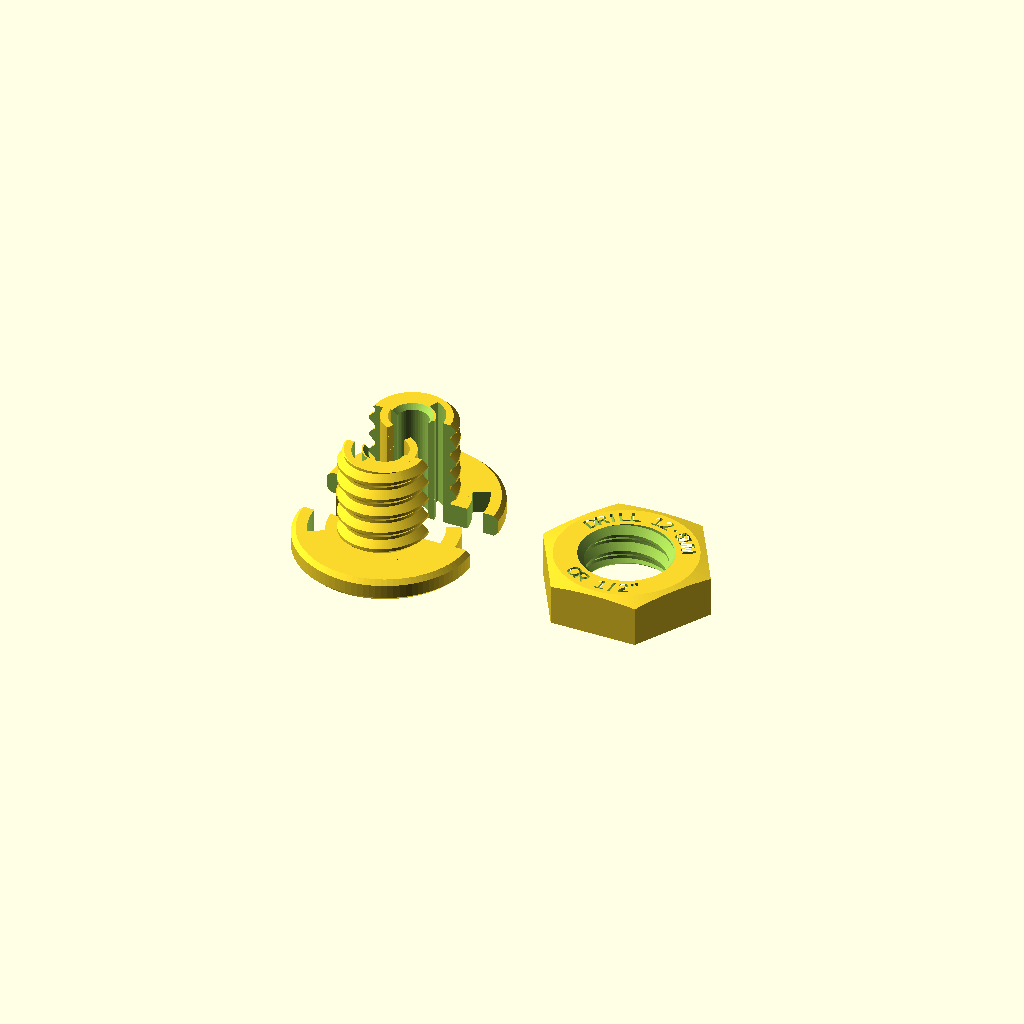
Cell 1 — every parameter at its default value.
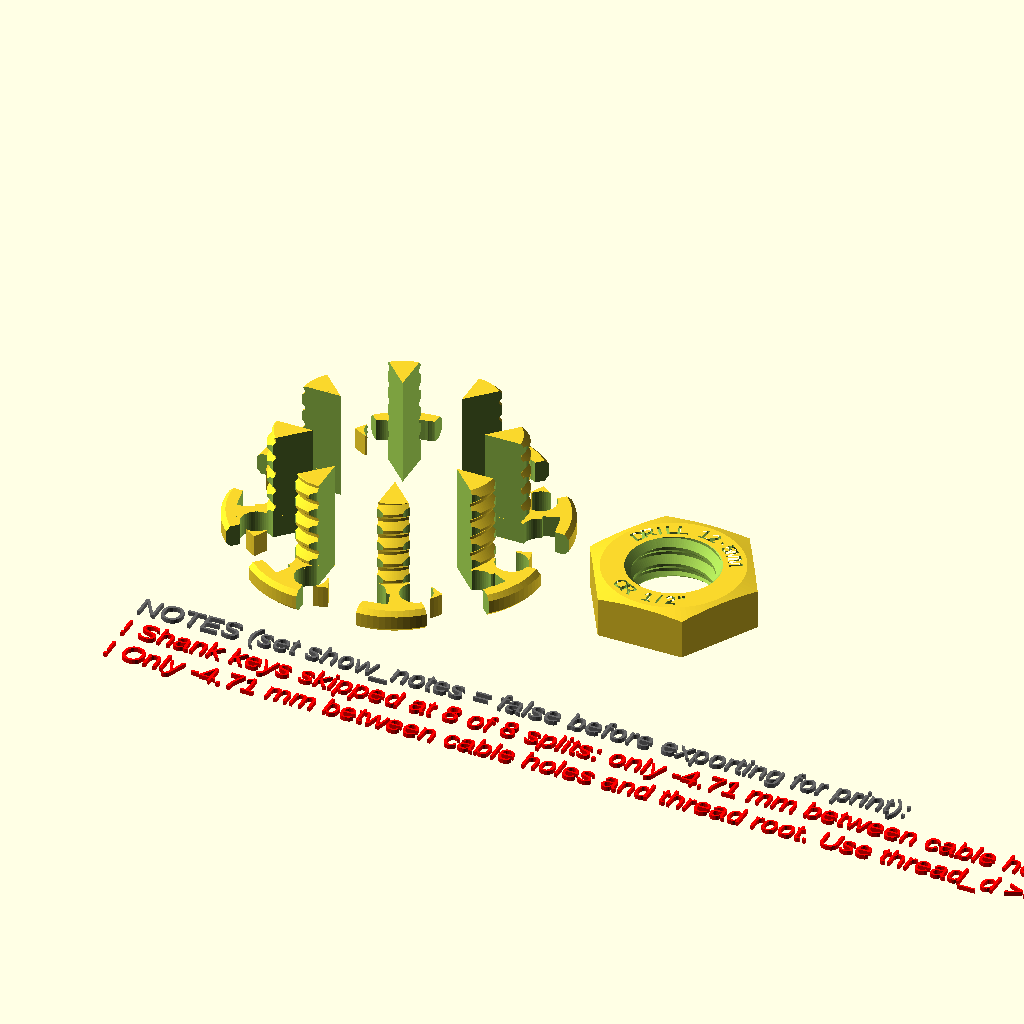
Cell 2: the same model with cable_count = 8.
One fixed orthographic camera (rotation 55°, 0°, 25°; colour scheme Cornfield) for every cell.
Source of the model, release/cable_gland.scad:
// Configurable split, threaded cable pass-through gland
//
// Inspired by "Locking Threaded 4mm Cable Pass Through Grommet"
// (printables.com/model/1151107). The body is split along the cables so it
// can be closed around a cable that already has connectors on both ends. The
// threaded shank goes through a panel hole and the hex nut clamps the panel
// against the flange while squeezing the split body closed around the
// cable(s).
//
// Extras over the original:
//  - 1 to 8 cables, each with its own diameter
//  - radial (ring) or inline cable layout; the body splits into one segment
//    per cable in radial mode, or two halves in inline mode
//  - optional tapered cable holes: loose at the tip, tight at the thread root,
//    so the grip builds up as the nut runs down toward the flange
//  - optional tapered thread: the nut wedges the segments together harder the
//    further it is screwed on
//  - printable alignment keys between segments: vertical (dovetail or
//    straight) tabs standing on the bed, mating slots cut through the flange,
//    so no supports or bridges
//
// Single file, no libraries, so it works with Thingiverse / MakerWorld /
// Printables customizers.

/* [What to render] */
// Print layout lays every part flat, ready to slice
part = "all"; // [all:Print layout (all parts), body:Body segments only, nut:Nut only, assembly:Assembled preview]

/* [Cables] */
// Number of cables passing through
cable_count = 1; // [1:1:8]
// Cable diameters (only the first cable_count are used)
cable_1_d = 4.0; // [1:0.1:20]
cable_2_d = 4.0; // [1:0.1:20]
cable_3_d = 4.0; // [1:0.1:20]
cable_4_d = 4.0; // [1:0.1:20]
cable_5_d = 4.0; // [1:0.1:20]
cable_6_d = 4.0; // [1:0.1:20]
cable_7_d = 4.0; // [1:0.1:20]
cable_8_d = 4.0; // [1:0.1:20]
// radial: cables evenly spaced on a ring, one body segment per cable. inline: cables in a row, body splits in two halves
cable_layout = "radial"; // [radial, inline]
// Ring radius for radial layout (0 = as tight as cable_web allows)
cable_ring_radius = 0; // [0:0.1:30]
// Minimum plastic between neighbouring holes
cable_web = 1.6; // [0.8:0.1:6]
// Rotate the cable pattern (degrees)
layout_rotation = 0; // [0:1:359]

/* [Cable hole sealing] */
// Extra diameter of each hole at the thread tip (the whole hole if hole_taper is off)
hole_clearance = 0.3; // [0:0.05:1.5]
// Taper the holes from loose at the thread tip to tight at the thread root. Off by default: the tight part pinches the cable so hard the halves (and dovetail keys) cannot close. Try it with soft cable jackets and a small hole_squeeze
hole_taper = false;
// How much smaller than the cable the hole is at the thread root and through the flange (needs hole_taper)
hole_squeeze = 0.3; // [0:0.05:1.5]
// 45 degree chamfer where the cable leaves the thread tip, so no sharp edge bites into it (limited by the surrounding wall). The bed end of the hole uses bottom_chamfer instead
hole_chamfer = 0.6; // [0:0.1:2]

/* [Thread] */
// Thread major diameter at the tip (0 = auto from cables). This is what the nut screws onto
thread_d = 12; // [0:0.5:60]
// Length of the threaded shank (panel thickness + nut height + a little)
thread_length = 12; // [3:0.5:60]
// Thread pitch
thread_pitch = 2.5; // [1:0.1:5]
// Included thread angle. 90 = 45 degree flanks, nothing overhangs more than 45 degrees when printed upright (recommended). 60 = ISO-style, deeper but the flanks overhang 60 degrees
thread_angle = 90; // [60:5:100]
// Width of the flat at the thread crest and root, roughly your nozzle width so the slicer can lay a full line there
thread_flat = 0.4; // [0.1:0.05:1]
// Extra diameter at the flange end of the thread. >0 makes the nut squeeze the split body shut as it tightens. Keep it <= split_gap
thread_taper = 0; // [0:0.05:1]
// Minimum wall between the cable holes and the thread root (used by auto thread_d and warnings)
min_wall = 1.5; // [0.8:0.1:5]

/* [Flange and split] */
// Flange size: diameter, or across flats for hex (0 = auto: thread + 2 x flange_rim, grown if the keys need more room)
flange_d = 0; // [0:0.5:100]
// Width of the flange ring outside the thread when flange_d is auto
flange_rim = 5; // [2:0.5:20]
// Flange thickness
flange_t = 3; // [1.5:0.1:10]
flange_shape = "round"; // [round, hex]
// Edge chamfer on the flange
flange_chamfer = 0.6; // [0:0.1:2]
// Material removed at each split so the segments can be clamped together
split_gap = 0.2; // [0:0.05:1]
// 45 degree chamfer on every edge that sits on the bed (split faces, keys, key slots, cable holes, nut) so elephant's foot can't stop the segments closing. Off by default: it shrinks the first layer of the thin shank keys and walls, which then may not stick. Prefer your slicer's elephant foot compensation; try 0.2-0.4 if parts still won't close
bottom_chamfer = 0; // [0:0.05:1]
// Keys that align and lock the segments. All are vertical prisms (print flat, no supports) and the segments slide together along the cable. arc: curved tab that follows the circle around the axis, so it can reach deep into the neighbour and hooks against pulling apart. dovetail: classic flared tab. straight: simple locating tab, does not lock
key_style = "arc"; // [arc, dovetail, straight, none]
// Where the keys go. shank: inside the threaded part, between the cable hole and the thread root, running the full height of the body for long engagement (shrunk to fit the wall there). flange: in the flange ring outside the thread. both: one of each at every split
key_location = "both"; // [both, shank, flange]
// Key width where it leaves the split face (arc keys in the shank use whatever fits between hole and thread root, up to this)
key_width = 2; // [1:0.1:6]
// How far the key reaches into the neighbouring segment (along the curve for arc keys; dovetail and straight shank keys shrink to fit)
key_length = 4; // [1:0.1:10]
// Dovetail flare angle (each side)
key_angle = 12; // [5:1:25]
// Gap per side between key and slot
key_clearance = 0.1; // [0:0.05:0.5]
// Minimum plastic either side of a shank key slot (to the cable hole and to the thread root). 0.8 is two lines with a 0.4 mm nozzle. Auto thread_d grows to keep it
key_wall = 0.8; // [0.4:0.05:2]

/* [Nut] */
nut_height = 6; // [2:0.5:30]
// Across flats (0 = auto: thread_d + 8)
nut_af = 0; // [0:0.5:100]
// Radial clearance between body thread and nut thread
nut_clearance = 0.15; // [0:0.05:0.8]
// Classic 30 degree corner chamfer on the top of the nut. The bed face only gets a 45 degree bottom_chamfer, so nothing overhangs
nut_chamfer = 0.8; // [0:0.1:3]

/* [Quality and layout] */
// Segments per turn of the thread (higher = smoother, slower)
thread_fn = 120; // [36:6:360]
// Facets for round parts
round_fn = 96; // [24:4:180]
// Gap between parts in the print layout
part_spacing = 4; // [1:0.5:20]
// Draw notes beside the model: the panel drill size when thread_d is auto, and any problems (keys skipped, thin walls, ...) in red. It is real geometry, so it also ends up in the exported file: turn this off before exporting for print
show_notes = true;
// Engrave the panel drill size (mm, and the nearest inch drill) on top of the nut
label_nut = true;

/* [Hidden] */
eps = 0.01;
all_cable_d = [cable_1_d, cable_2_d, cable_3_d, cable_4_d,
               cable_5_d, cable_6_d, cable_7_d, cable_8_d];
N = max(1, min(8, round(cable_count)));
cable_d = [for (i = [0:N-1]) all_cable_d[i]];
hole_loose_d = [for (d = cable_d) d + hole_clearance];   // at the thread tip
hole_tight_d = [for (d = cable_d) hole_taper ? d - hole_squeeze : d + hole_clearance];   // root + flange

// Trapezoid profile: crest and root flats of thread_flat, straight flanks at
// thread_angle / 2 from the radial plane. Depth follows from pitch and angle.
flat_frac = min(thread_flat / thread_pitch, 0.3);
thread_depth = thread_pitch * (1 - 2 * flat_frac) / (2 * tan(thread_angle / 2));
thread_flank = thread_depth * tan(thread_angle / 2) / thread_pitch;   // fraction of pitch
thread_crest = flat_frac;
thread_root = 1 - 2 * thread_flank - thread_crest;

// ---- cable positions ----
function inline_x(k) = k == 0 ? 0
    : inline_x(k - 1) + (hole_loose_d[k - 1] + hole_loose_d[k]) / 2 + cable_web;
inline_shift = (inline_x(N - 1) + hole_loose_d[N - 1] / 2 - hole_loose_d[0] / 2) / 2;

ring_pair_need = [for (i = [0:N-1]) (hole_loose_d[i] + hole_loose_d[(i + 1) % N]) / 2 + cable_web];
ring_r = N == 1 ? 0
    : cable_ring_radius > 0 ? cable_ring_radius
    : max(ring_pair_need) / (2 * sin(180 / N));

is_inline = cable_layout == "inline" || N == 1;
cable_pos = [for (k = [0:N-1])
    is_inline
        ? [cos(layout_rotation), sin(layout_rotation)] * (inline_x(k) - inline_shift)
        : ring_r * [cos(layout_rotation + k * 360 / N), sin(layout_rotation + k * 360 / N)]];

// Radius of the circle that encloses every hole
envelope_r = max([for (k = [0:N-1]) norm(cable_pos[k]) + hole_loose_d[k] / 2]);

// Split planes: half-planes from the axis through each cable (radial) or
// one full plane along the row of cables (inline)
cut_angles = is_inline
    ? [layout_rotation, layout_rotation + 180]
    : [for (k = [0:N-1]) layout_rotation + k * 360 / N];
n_seg = len(cut_angles);

// ---- derived sizes ----
// Wall the shank keys need: room for one at least 1.2 mm wide (or full size if smaller)
sk_min_scale = min(1, 1.2 / key_width);
sk_wall_need = key_style != "none" && key_location != "flange"
    ? sk_min_scale * (key_width + (key_style == "dovetail" ? 2 * key_length * tan(key_angle) : 0))
      + 2 * key_clearance + 2 * key_wall + (key_style == "arc" ? split_gap : 0) + 0.01
    : 0;
auto_thread_d = ceil(2 * (envelope_r + max(min_wall, sk_wall_need) + thread_depth));
tip_d = thread_d > 0 ? thread_d : auto_thread_d;
base_d = tip_d + thread_taper;
tip_minor_d = tip_d - 2 * thread_depth;
af = nut_af > 0 ? nut_af : tip_d + 8;
body_h = flange_t + thread_length;
is_arc = key_style == "arc";
key_flare = key_style == "dovetail" ? tan(key_angle) : 0;
key_tip_w = key_width + 2 * key_length * key_flare;
// An arc slot is swept across the split gap so the nut can still close it,
// which pushes its outer edge out by up to split_gap: reserve that room.
arc_sweep = key_style == "arc" ? split_gap : 0;
key_need = key_tip_w + 2 * key_clearance + 1.2 + arc_sweep;   // flange ring width a key needs (arc: key_tip_w = key_width)

// Shank keys: on each split face, in the strip between the outermost cable
// hole on that face and the thread root. Scaled down (never up) to leave
// key_wall of plastic either side of the slot.
root_r = (tip_d - 2 * thread_depth) / 2;
function ray_hole_out(a) = max(concat([0], [for (k = [0:N-1])
    let (x = cos(a) * cable_pos[k][0] + sin(a) * cable_pos[k][1],
         y = -sin(a) * cable_pos[k][0] + cos(a) * cable_pos[k][1])
    if (abs(y) < 1e-6 && x + hole_loose_d[k] / 2 > 0) x + hole_loose_d[k] / 2]));
sk_in = [for (a = cut_angles) ray_hole_out(a)];
sk_room = [for (r = sk_in) root_r - r - 2 * key_wall - 2 * key_clearance - arc_sweep];   // widest key that fits
// dovetail / straight: width and length scaled together. arc: width fills
// the strip (up to key_width), length stays key_length.
sk_scale = [for (w = sk_room) is_arc ? min(1, w / key_width) : min(1, w / key_tip_w)];
sk_fit = [for (sc = sk_scale) key_style != "none" && key_location != "flange" && sc * key_width >= 0.8];
sk_r = [for (r = sk_in) (r + root_r - arc_sweep) / 2];
// Arc keys turn through at most 0.4 of the segment, so they never reach the
// next split face or its key
seg_span = [for (i = [0:n_seg-1]) (i < n_seg - 1 ? cut_angles[i + 1] : cut_angles[0] + 360) - cut_angles[i]];
function arc_deg(rc, i) = min(key_length / rc * 180 / PI, 0.4 * min(seg_span), 75);
n_shank_keys = len([for (f = sk_fit) if (f) 1]);
flange_keys_wanted = key_style != "none" && (key_location != "shank" || n_shank_keys < n_seg);
auto_fl_d = ceil(2 * (base_d / 2 + max(flange_rim, flange_keys_wanted ? key_need : 0) + flange_chamfer) * 2) / 2;
fl_d = flange_d > 0 ? flange_d : auto_fl_d;
flange_inner_r = fl_d / 2;   // round: radius, hex: inscribed radius
key_band = flange_inner_r - flange_chamfer - base_d / 2;   // flange ring outside the thread
key_r_pos = base_d / 2 + key_band / 2;
keys_fit = key_style != "none" && key_band >= key_need;
// flange key at split i: always with "both"/"flange", with "shank" only where no shank key fits
fl_key = [for (i = [0:n_seg-1]) keys_fit && (key_location != "shank" || !sk_fit[i])];
n_flange_keys = len([for (f = fl_key) if (f) 1]);
any_keys = n_shank_keys + n_flange_keys > 0;

// Smallest plastic web between any two holes
min_hole_web = N == 1 ? 999 : min([for (i = [0:N-2]) for (j = [i+1:N-1])
    norm(cable_pos[i] - cable_pos[j]) - (hole_loose_d[i] + hole_loose_d[j]) / 2]);
hole_wall = tip_minor_d / 2 - envelope_r;
nut_wall = (af - tip_d - 2 * nut_clearance) / 2;
thread_engage = thread_depth - nut_clearance;

// Panel hole: clear the thread (at its fattest, by the flange) by 0.3 mm,
// rounded up to the next 0.5 mm drill. The flange and nut need ~2.5 mm of
// land around the hole to clamp and seal.
drill_min = base_d + 0.3;
drill_mm = ceil(drill_min * 2) / 2;
drill_max = min(fl_d, af) - 5;
drill_in16 = ceil(drill_min / 25.4 * 16);   // nearest 1/16" at or above drill_min
function _frac(n, d) = (n % 2 == 0 && d > 1) ? _frac(n / 2, d / 2) : [n, d];
function inch_str(n16, unit = " in") = let (w = floor(n16 / 16), r = n16 % 16, f = _frac(r, 16))
    str(w > 0 ? str(w) : "", w > 0 && r > 0 ? " " : "", r > 0 ? str(f[0], "/", f[1]) : "", unit);
drill_in_ok = drill_in16 * 25.4 / 16 <= drill_max;
drill_note = str("Panel hole: drill ", drill_mm, " mm", drill_in_ok ? str(" (or ", inch_str(drill_in16), ")") : "",
                 ", anything ", drill_min, "-", drill_max, " mm works. Thread M", tip_d, "x", thread_pitch,
                 ", nut ", af, " AF.");

// Shank keys asked for but some split has no room for one
sk_missing = [for (i = [0:n_seg-1]) if (!sk_fit[i]) i];
sk_warn = key_style != "none" && key_location != "flange" && len(sk_missing) > 0;
sk_have = sk_warn ? min([for (i = sk_missing) root_r - sk_in[i]]) : 0;
sk_need_min = 0.8 / key_width * key_tip_w + 2 * key_clearance + 2 * key_wall + arc_sweep;   // smallest key we make
sk_thread_d = ceil(2 * (max(sk_in) + sk_wall_need + thread_depth));            // room for a 1.2 mm key

warnings = concat(
    sk_warn
        ? [str("Shank keys skipped at ", len(sk_missing), " of ", n_seg, " splits: only ", round(sk_have * 100) / 100,
               " mm between cable hole and thread root, a shank key needs ", round(sk_need_min * 100) / 100,
               ". Use thread_d >= ", sk_thread_d, " (or 0 = auto)",
               keys_fit ? ", or key_location = flange. Flange keys still hold it." : ". These splits have no key at all.")] : [],
    hole_wall < min_wall
        ? [str("Only ", round(hole_wall * 100) / 100, " mm between cable holes and thread root. Use thread_d >= ",
               auto_thread_d, " (or 0 = auto).")] : [],
    min_hole_web < cable_web - eps
        ? [str("Cable holes only ", round(min_hole_web * 100) / 100, " mm apart. Increase cable_ring_radius (or 0 = auto).")] : [],
    flange_keys_wanted && !keys_fit
        ? [str("Alignment keys skipped: flange ring ", round(key_band * 100) / 100, " mm, keys need ",
               round(key_need * 100) / 100, ". Use flange_d >= ", auto_fl_d, " (or 0 = auto).")] : [],
    flange_inner_r <= base_d / 2 + 1
        ? ["Flange is barely larger than the thread."] : [],
    nut_wall < 1.5
        ? [str("Nut wall only ", round(nut_wall * 100) / 100, " mm. Increase nut_af (or 0 = auto).")] : [],
    thread_taper > split_gap + eps
        ? ["thread_taper > split_gap: the nut will bind before the segments close."] : [],
    thread_engage < 0.4
        ? [str("Thread engagement only ", round(thread_engage * 100) / 100,
               " mm. Increase thread_pitch or reduce thread_flat / nut_clearance.")] : [],
    drill_max < drill_min
        ? ["Flange or nut too small to cover the panel hole. Increase flange_d / nut_af (or 0 = auto)."] : []);

echo(str("Cables: ", N, " diameters ", cable_d, " layout ", is_inline ? "inline" : "radial",
         is_inline ? "" : str(" ring r=", ring_r)));
echo(str("Thread: M", tip_d, " x ", thread_pitch, thread_taper > 0 ? str(" (", base_d, " at flange)") : "",
         ", length ", thread_length, ", root dia ", tip_minor_d));
echo(str("Thread depth ", thread_depth, ", engagement ", thread_engage, ".  Flange: ", fl_d,
         flange_d > 0 ? "" : " (auto)", ".  Nut: ", af, " AF x ", nut_height));
echo(drill_note);
echo(str("Body segments: ", n_seg, ", alignment keys: ", any_keys ? key_style : "none",
         ", ", n_shank_keys, " in the shank ", [for (i = [0:n_seg-1]) if (sk_fit[i])
             str(round(sk_scale[i] * key_width * 100) / 100, "x",
                 round((is_arc ? arc_deg(sk_r[i], i) * PI / 180 * sk_r[i] : sk_scale[i] * key_length) * 100) / 100, " mm")],
         ", ", n_flange_keys, " in the flange"));
for (w = warnings) echo(str("WARNING: ", w));
// Machine-readable line for tests/run_tests.py
echo(str("SUMMARY|n_seg=", n_seg, "|keys=", any_keys ? 1 : 0, "|shank_keys=", n_shank_keys,
         "|flange_keys=", n_flange_keys, "|shank_key_len=",
         n_shank_keys > 0 ? min([for (i = [0:n_seg-1]) if (sk_fit[i])
             is_arc ? arc_deg(sk_r[i], i) * PI / 180 * sk_r[i] : sk_scale[i] * key_length]) : 0, "|shank_key_w=",
         n_shank_keys > 0 ? min([for (i = [0:n_seg-1]) if (sk_fit[i]) sk_scale[i] * key_width]) : 0, "|thread_d=", tip_d, "|flange_d=", fl_d,
         "|hole_wall=", hole_wall, "|hole_web=", min_hole_web, "|nut_af=", af,
         "|tight_d=", hole_tight_d[0], "|drill=", drill_mm, "|drill_min=", drill_min,
         "|drill_max=", drill_max, "|depth=", thread_depth, "|nut_label=", label_nut && nut_label_size >= 1.5 ? 1 : 0, "|loose_d=", hole_loose_d[0], "|warnings=", len(warnings)));

// ---- thread ----
// Solid threaded rod, z from 0 to len. Major diameter goes linearly from
// d0 (z=0) to d1 (z=len). The exact tooth profile (root edge, flank, crest,
// flank) is swept along the helix, so crest and root edges are true helical
// lines at any resolution. The tooth sinks into a core cone; consecutive turns
// are separated by the root flat, so the sweep never touches itself.
module threaded_rod(d0, d1, len, pitch, depth) {
    n = thread_fn;
    turns = ceil(len / pitch) + 2;           // one spare turn below 0 and above len
    hb = (1 - thread_root) * pitch / 2;      // tooth half-width at the root
    hc = thread_crest * pitch / 2;           // half-width of the crest flat
    sink = max(0.3, depth / 2);              // how far the tooth reaches into the core
    prof = [[-sink, -hb], [0, -hb], [depth, -hc], [depth, hc], [0, hb], [-sink, hb]];
    m = len(prof);
    function root_r(z) = (d0 + (d1 - d0) * min(max(z / len, 0), 1)) / 2 - depth;
    pts = [for (j = [0:turns * n]) for (q = prof)
        let (a = 360 * j / n,
             z = pitch * (j / n - 1) + pitch / 2 + q[1],
             r = root_r(z) + q[0])
        [r * cos(a), r * sin(a), z]];
    sides = [for (j = [0:turns * n - 1]) for (k = [0:m-1])
        [j * m + k, j * m + (k + 1) % m, (j + 1) * m + (k + 1) % m, (j + 1) * m + k]];
    intersection() {
        union() {
            polyhedron(points = pts,
                       faces = concat([[for (k = [m-1:-1:0]) k]],
                                      [[for (k = [0:m-1]) turns * n * m + k]],
                                      sides),
                       convexity = turns + 2);
            // core at the root diameter (a hair over, so the root flat is clean)
            translate([0, 0, -1])
                cylinder(h = len + 2,
                         d1 = d0 - 2 * depth + 0.002 - (d1 - d0) / len,
                         d2 = d1 - 2 * depth + 0.002 + (d1 - d0) / len, $fn = n);
        }
        translate([-(max(d0, d1) + 2), -(max(d0, d1) + 2), 0])
            cube([2 * max(d0, d1) + 4, 2 * max(d0, d1) + 4, len]);
    }
}

// ---- body ----
module flange_solid() {
    fn = flange_shape == "hex" ? 6 : round_fn;
    k = flange_shape == "hex" ? 1 / cos(30) : 1;   // across flats -> circumscribed
    c = min(flange_chamfer, flange_t / 3);
    hull() {
        cylinder(h = flange_t, d = (fl_d - 2 * c) * k, $fn = fn);
        translate([0, 0, c]) cylinder(h = flange_t - 2 * c, d = fl_d * k, $fn = fn);
    }
}

module shank() {
    ch = thread_depth;
    translate([0, 0, flange_t - eps])
    intersection() {
        threaded_rod(base_d, tip_d, thread_length + eps, thread_pitch, thread_depth);
        // lead-in chamfer at the tip
        union() {
            cylinder(h = thread_length - ch, d = base_d + 2, $fn = round_fn);
            translate([0, 0, thread_length - ch - eps])
                cylinder(h = ch + 2 * eps, d1 = tip_d + 2 * eps, d2 = tip_d - 2 * ch, $fn = round_fn);
        }
    }
}

// Tight (hole_tight_d) through the flange and at the thread root, opening up
// linearly to hole_loose_d at the thread tip
// Chamfer actually used: never more than half the plastic around a hole
hole_ch = max(0, min(hole_chamfer, hole_wall / 2, min_hole_web / 2,
                     n_shank_keys > 0 ? key_wall - 0.1 : 99));   // leave the wall beside a shank key slot
bot_ch = max(0, min(bottom_chamfer, flange_t / 3));
hole_ch_bed = min(hole_ch, bot_ch);   // bed end of the holes

module cable_holes() {
    for (k = [0:N-1])
        translate([cable_pos[k][0], cable_pos[k][1], 0]) {
            if (hole_ch_bed > 0)
                translate([0, 0, -1])
                    cylinder(h = 1 + hole_ch_bed + eps, d1 = hole_tight_d[k] + 2 * hole_ch_bed + 2,
                             d2 = hole_tight_d[k], $fn = round_fn / 2);
            if (hole_ch > 0) {
                translate([0, 0, body_h - hole_ch])
                    cylinder(h = hole_ch + 1, d1 = hole_loose_d[k], d2 = hole_loose_d[k] + 2 * hole_ch + 2,
                             $fn = round_fn / 2);
            }
            translate([0, 0, -1])
                cylinder(h = flange_t + 1 + eps, d = hole_tight_d[k], $fn = round_fn / 2);
            // extend past the tip along the same slope so the top edge is clean
            translate([0, 0, flange_t])
                cylinder(h = thread_length + 1,
                         d1 = hole_tight_d[k],
                         d2 = hole_loose_d[k] + (hole_loose_d[k] - hole_tight_d[k]) / thread_length,
                         $fn = round_fn / 2);
        }
}

big_r = max(fl_d, base_d, af) * 2;

module split_slabs() {
    for (a = cut_angles) rotate([0, 0, a]) {
        if (split_gap > 0)
            translate([0, -split_gap / 2, -1]) cube([big_r, split_gap, body_h + 2]);
        // V-groove along the split on the bed face: chamfers both split edges
        if (bot_ch > 0)
            rotate([90, 0, 90]) linear_extrude(height = big_r)
                polygon([[-split_gap / 2 - bot_ch - 1, -1], [split_gap / 2 + bot_ch + 1, -1],
                         [split_gap / 2, bot_ch], [-split_gap / 2, bot_ch]]);
    }
}

module body_whole() {
    difference() {
        union() { flange_solid(); shank(); }
        cable_holes();
        split_slabs();
    }
}

module wedge(a0, a1) {
    steps = max(2, ceil((a1 - a0) / 5));
    translate([0, 0, -2])
    linear_extrude(height = body_h + 4)
        polygon(concat([[0, 0]],
            [for (s = [0:steps]) big_r * [cos(a0 + (a1 - a0) * s / steps), sin(a0 + (a1 - a0) * s / steps)]]));
}

// Key profile on the split plane at angle a, in a frame where the plane is
// the x axis and +y points into the segment with the larger angle. Width is
// key_width at y = y_face and flares (dovetail) as y grows. Extruded the full
// flange height so it prints standing on the bed; the slot it fits into goes
// right through the flange, so nothing overhangs.
// rc is the key's distance from the axis, sc scales its width and length.
function key_poly(y_face, y0, y1, extra, rc, sc) =
    let (w0 = sc * key_width + 2 * (y0 - y_face) * key_flare + 2 * extra,
         w1 = sc * key_width + 2 * (y1 - y_face) * key_flare + 2 * extra)
    [[rc - w0 / 2, y0], [rc + w0 / 2, y0],
     [rc + w1 / 2, y1], [rc - w1 / 2, y1]];

// Tab on the face at angle a (belongs to the segment below that angle),
// h tall. Its bed edges are chamfered.
module key_tab(a, h, rc, sc) {
    c = max(0, min(bot_ch, sc * key_width * 0.4, sc * key_length * 0.4));
    y_face = -split_gap / 2;
    y0 = y_face - 1;
    y1 = y_face + sc * key_length;
    rotate([0, 0, a]) hull() {
        linear_extrude(height = eps) polygon(key_poly(y_face, y0, y1 - c, -c, rc, sc));
        translate([0, 0, c]) linear_extrude(height = h - c)
            polygon(key_poly(y_face, y0, y1, 0, rc, sc));
    }
}

// Slot on the face at angle a (belongs to the segment above that angle),
// right through the h-tall part. Sized for the clamped state, when the split
// gap has closed; the mouth on the bed is opened up by bot_ch.
module key_slot(a, h, rc, sc) {
    y_face = split_gap / 2;
    y0 = y_face - 1;
    y1 = y_face + sc * key_length + key_clearance;
    rotate([0, 0, a]) {
        translate([0, 0, -1]) linear_extrude(height = h + 2)
            polygon(key_poly(y_face, y0, y1, key_clearance, rc, sc));
        if (bot_ch > 0) hull() {
            translate([0, 0, -1]) linear_extrude(height = 1)
                polygon(key_poly(y_face, y0, y1 + bot_ch, key_clearance + bot_ch, rc, sc));
            translate([0, 0, bot_ch]) linear_extrude(height = eps)
                polygon(key_poly(y_face, y0, y1, key_clearance, rc, sc));
        }
    }
}

// Arc key: a sector of the ring rc +- w/2 around the gland axis, from just
// behind the split face to deg degrees into the neighbour. Pulling the
// segments apart drives its inner edge into the neighbour, so it hooks.
function arc_pts(r1, r2, f0, f1) =
    [r2 * [cos(f0), sin(f0)], r2 * [cos(f1), sin(f1)], r1 * [cos(f1), sin(f1)], r1 * [cos(f0), sin(f0)]];

// Built from short pieces so each can be hulled (for the bed chamfer)
// without filling in the curve.
module arc_tab(a, h, rc, w, deg) {
    c = max(0, min(bot_ch, w * 0.4));
    f0 = -(1 + split_gap) / rc * 180 / PI;
    n = max(1, ceil((deg - f0) / 4));
    rotate([0, 0, a]) for (i = [0:n-1]) {
        g0 = f0 + (deg - f0) * i / n;
        g1 = f0 + (deg - f0) * (i + 1) / n;
        hull() {
            linear_extrude(height = eps)
                polygon(arc_pts(rc - w / 2 + c, rc + w / 2 - c, g0, i == n - 1 ? g1 - c / (rc + w / 2) * 180 / PI : g1));
            translate([0, 0, c]) linear_extrude(height = h - c) polygon(arc_pts(rc - w / 2, rc + w / 2, g0, g1));
        }
    }
}

// The slot is the tab plus clearance, swept across the split gap: the
// segments close by split_gap when the nut clamps them, and an arc does not
// slide along the face normal the way a straight key does.
module arc_slot(a, h, rc, w, deg) {
    r1 = rc - w / 2 - key_clearance;
    r2 = rc + w / 2 + key_clearance;
    f0 = -(1 + split_gap) / rc * 180 / PI;
    f1 = deg + key_clearance / r1 * 180 / PI;
    n = max(1, ceil((f1 - f0) / 4));
    rotate([0, 0, a]) for (i = [0:n-1]) {
        g0 = f0 + (f1 - f0) * i / n;
        g1 = f0 + (f1 - f0) * (i + 1) / n;
        hull() for (t = [0, split_gap]) translate([0, t, -1])
            linear_extrude(height = h + 2) polygon(arc_pts(r1, r2, g0, g1));
        if (bot_ch > 0) hull() for (t = [0, split_gap]) translate([0, t, 0]) {
            translate([0, 0, -1]) linear_extrude(height = 1)
                polygon(arc_pts(r1 - bot_ch, r2 + bot_ch, g0, i == n - 1 ? g1 + bot_ch / (r2 + bot_ch) * 180 / PI : g1));
            translate([0, 0, bot_ch]) linear_extrude(height = eps) polygon(arc_pts(r1, r2, g0, g1));
        }
    }
}

module any_key(tab, i, a, h, rc, sc) {
    if (is_arc) {
        if (tab) arc_tab(a, h, rc, sc * key_width, arc_deg(rc, i));
        else arc_slot(a, h, rc, sc * key_width, arc_deg(rc, i));
    } else {
        if (tab) key_tab(a, h, rc, sc); else key_slot(a, h, rc, sc);
    }
}

// All key tabs (tabs = true) or slots on split i, the face at angle a
module split_keys(i, a, tabs) {
    if (fl_key[i]) any_key(tabs, i, a, flange_t, key_r_pos, 1);
    if (sk_fit[i]) any_key(tabs, i, a, body_h, sk_r[i], sk_scale[i]);
}

// Read-only accessors for files that use<> this one (tests, showcase renders)
function n_segments() = n_seg;
function seg_color(k) = seg_colors[k % 8];
function cable_positions() = cable_pos;
function cable_diameters() = cable_d;
function body_height() = body_h;
function flange_thickness() = flange_t;
function flange_radius() = flange_outer_r;
function nut_across_flats() = af;
function panel_drill() = drill_mm;
function split_angles() = cut_angles;
function print_spread() = layout_spread;
function thread_size() = tip_d;
function seg_a0(k) = cut_angles[k];
function seg_a1(k) = k < n_seg - 1 ? cut_angles[k + 1] : cut_angles[0] + 360;

module segment(k) {
    a0 = seg_a0(k);
    a1 = seg_a1(k);
    difference() {
        union() {
            intersection() { body_whole(); wedge(a0, a1); }
            split_keys((k + 1) % n_seg, a1, true);
        }
        split_keys(k, a0, false);
        cable_holes();   // keep shank tabs out of the hole chamfers
    }
}

// ---- nut ----
module nut() {
    bore = tip_d + 2 * nut_clearance;
    c = min(nut_chamfer, nut_height / 4);
    corner_d = af / cos(30);
    difference() {
        intersection() {
            // hex, 45 degree chamfer on the bed face (elephant's foot, no overhang)
            hull() {
                cylinder(h = eps, d = (af - 2 * bot_ch) / cos(30), $fn = 6);
                translate([0, 0, bot_ch]) cylinder(h = nut_height - bot_ch, d = corner_d, $fn = 6);
            }
            // classic chamfer on the hex corners, top face only
            hull() {
                cylinder(h = nut_height, d = af - 2 * c, $fn = round_fn);
                cylinder(h = nut_height - c, d = corner_d + 2 * c, $fn = round_fn);
            }
        }
        translate([0, 0, -1])
            threaded_rod(bore, bore, nut_height + 2, thread_pitch, thread_depth);
        // countersinks so the thread starts cleanly
        translate([0, 0, -eps])
            cylinder(h = thread_depth + eps, d1 = bore + 2 * eps, d2 = bore - 2 * thread_depth, $fn = round_fn);
        translate([0, 0, nut_height - thread_depth])
            cylinder(h = thread_depth + eps, d1 = bore - 2 * thread_depth, d2 = bore + 2 * eps, $fn = round_fn);
        if (label_nut && nut_label_size >= 1.5)
            translate([0, 0, nut_height - 0.4])
                linear_extrude(height = 1) {
                    arc_text(str("DRILL ", drill_mm, "MM"), nut_label_r, nut_label_size, 90);
                    if (drill_in_ok)
                        arc_text(str("OR ", inch_str(drill_in16, "\"")), nut_label_r, nut_label_size, 270);
                }
    }
}

// Label ring on the nut's top face, between the bore and the chamfered flats
nut_label_r = (tip_d / 2 + nut_clearance + af / 2 - min(nut_chamfer, nut_height / 4)) / 2;
nut_label_size = min(3.5, (af / 2 - min(nut_chamfer, nut_height / 4) - tip_d / 2 - nut_clearance) * 0.6);

// Characters laid along a circle of radius r, centred on angle `at`. Text on
// the top half reads clockwise, on the bottom half counter-clockwise, so both
// read left to right.
module arc_text(txt, r, size, at) {
    n = len(txt);
    step = size * 0.8 / r * 180 / PI;
    flip = at > 180;
    for (i = [0:n-1]) {
        a = flip ? at + (i - (n - 1) / 2) * step : at - (i - (n - 1) / 2) * step;
        rotate([0, 0, a]) translate([r, 0]) rotate([0, 0, flip ? 90 : -90])
            text(txt[i], size = size, halign = "center", valign = "center",
                 font = "Liberation Sans:style=Bold", $fn = 24);
    }
}

// ---- output ----
module body_parts(spread) {
    for (k = [0:n_seg-1]) {
        mid = (seg_a0(k) + seg_a1(k)) / 2;
        translate(spread * [cos(mid), sin(mid), 0]) segment(k);
    }
}

// Push segments apart along their bisectors so neighbours (and their keys)
// end up at least part_spacing apart
layout_spread = (part_spacing + (any_keys ? key_length : 0)) / (2 * sin(180 / n_seg));
flange_outer_r = flange_shape == "hex" ? fl_d / 2 / cos(30) : fl_d / 2;

show_drill_note = thread_d == 0;
module notes_text() {
    if (show_notes && (show_drill_note || len(warnings) > 0)) {
        x0 = -(flange_outer_r + layout_spread);
        y0 = -(max(flange_outer_r, af / 2 / cos(30)) + layout_spread + 8);
        color("DimGray") linear_extrude(height = 0.6)
            translate([x0, y0]) text("NOTES (set show_notes = false before exporting for print):", size = 3);
        if (show_drill_note)
            color("RoyalBlue") linear_extrude(height = 0.6)
                translate([x0, y0 - 5]) text(drill_note, size = 3);
        for (i = [0:len(warnings) - 1])
            color("Red") linear_extrude(height = 0.6)
                translate([x0, y0 - 5 * (i + 1 + (show_drill_note ? 1 : 0))])
                    text(str("! ", warnings[i]), size = 3);
    }
}

seg_colors = ["OrangeRed", "DarkOrange", "Gold", "Tomato", "Coral", "Orange", "SandyBrown", "Chocolate"];

notes_text();

if (part == "body") {
    body_parts(layout_spread);
} else if (part == "nut") {
    nut();
} else if (part == "assembly") {
    for (k = [0:n_seg-1]) color(seg_colors[k % 8]) segment(k);
    // pretend 3 mm panel
    color("SteelBlue", 0.35) translate([0, 0, flange_t]) difference() {
        cylinder(h = 3, d = max(fl_d, af) + 12, $fn = round_fn);
        translate([0, 0, -1]) cylinder(h = 5, d = drill_mm, $fn = round_fn);
    }
    color("DimGray") translate([0, 0, flange_t + 3]) nut();
    color("Black", 0.6)
        for (k = [0:N-1]) translate([cable_pos[k][0], cable_pos[k][1], -15])
            cylinder(h = body_h + 30, d = cable_d[k], $fn = 32);
} else {
    body_parts(layout_spread);
    translate([flange_outer_r + layout_spread + part_spacing + af / 2 / cos(30), 0, 0]) nut();
}
Parameter table extracted from the source (name, type, default, range or options):
part: string, default "all", options "all", "body", "nut", "assembly"
cable_count: number, default 1, range 1 to 8, step 1
cable_1_d: number, default 4, range 1 to 20, step 0.1
cable_2_d: number, default 4, range 1 to 20, step 0.1
cable_3_d: number, default 4, range 1 to 20, step 0.1
cable_4_d: number, default 4, range 1 to 20, step 0.1
cable_5_d: number, default 4, range 1 to 20, step 0.1
cable_6_d: number, default 4, range 1 to 20, step 0.1
cable_7_d: number, default 4, range 1 to 20, step 0.1
cable_8_d: number, default 4, range 1 to 20, step 0.1
cable_layout: string, default "radial", options "radial", "inline"
cable_ring_radius: number, default 0, range 0 to 30, step 0.1
cable_web: number, default 1.6, range 0.8 to 6, step 0.1
layout_rotation: number, default 0, range 0 to 359, step 1
hole_clearance: number, default 0.3, range 0 to 1.5, step 0.05
hole_taper: bool, default false
hole_squeeze: number, default 0.3, range 0 to 1.5, step 0.05
hole_chamfer: number, default 0.6, range 0 to 2, step 0.1
thread_d: number, default 12, range 0 to 60, step 0.5
thread_length: number, default 12, range 3 to 60, step 0.5
thread_pitch: number, default 2.5, range 1 to 5, step 0.1
thread_angle: number, default 90, range 60 to 100, step 5
thread_flat: number, default 0.4, range 0.1 to 1, step 0.05
thread_taper: number, default 0, range 0 to 1, step 0.05
min_wall: number, default 1.5, range 0.8 to 5, step 0.1
flange_d: number, default 0, range 0 to 100, step 0.5
flange_rim: number, default 5, range 2 to 20, step 0.5
flange_t: number, default 3, range 1.5 to 10, step 0.1
flange_shape: string, default "round", options "round", "hex"
flange_chamfer: number, default 0.6, range 0 to 2, step 0.1
split_gap: number, default 0.2, range 0 to 1, step 0.05
bottom_chamfer: number, default 0, range 0 to 1, step 0.05
key_style: string, default "arc", options "arc", "dovetail", "straight", "none"
key_location: string, default "both", options "both", "shank", "flange"
key_width: number, default 2, range 1 to 6, step 0.1
key_length: number, default 4, range 1 to 10, step 0.1
key_angle: number, default 12, range 5 to 25, step 1
key_clearance: number, default 0.1, range 0 to 0.5, step 0.05
key_wall: number, default 0.8, range 0.4 to 2, step 0.05
nut_height: number, default 6, range 2 to 30, step 0.5
nut_af: number, default 0, range 0 to 100, step 0.5
nut_clearance: number, default 0.15, range 0 to 0.8, step 0.05
nut_chamfer: number, default 0.8, range 0 to 3, step 0.1
thread_fn: number, default 120, range 36 to 360, step 6
round_fn: number, default 96, range 24 to 180, step 4
part_spacing: number, default 4, range 1 to 20, step 0.5
show_notes: bool, default true
label_nut: bool, default true
